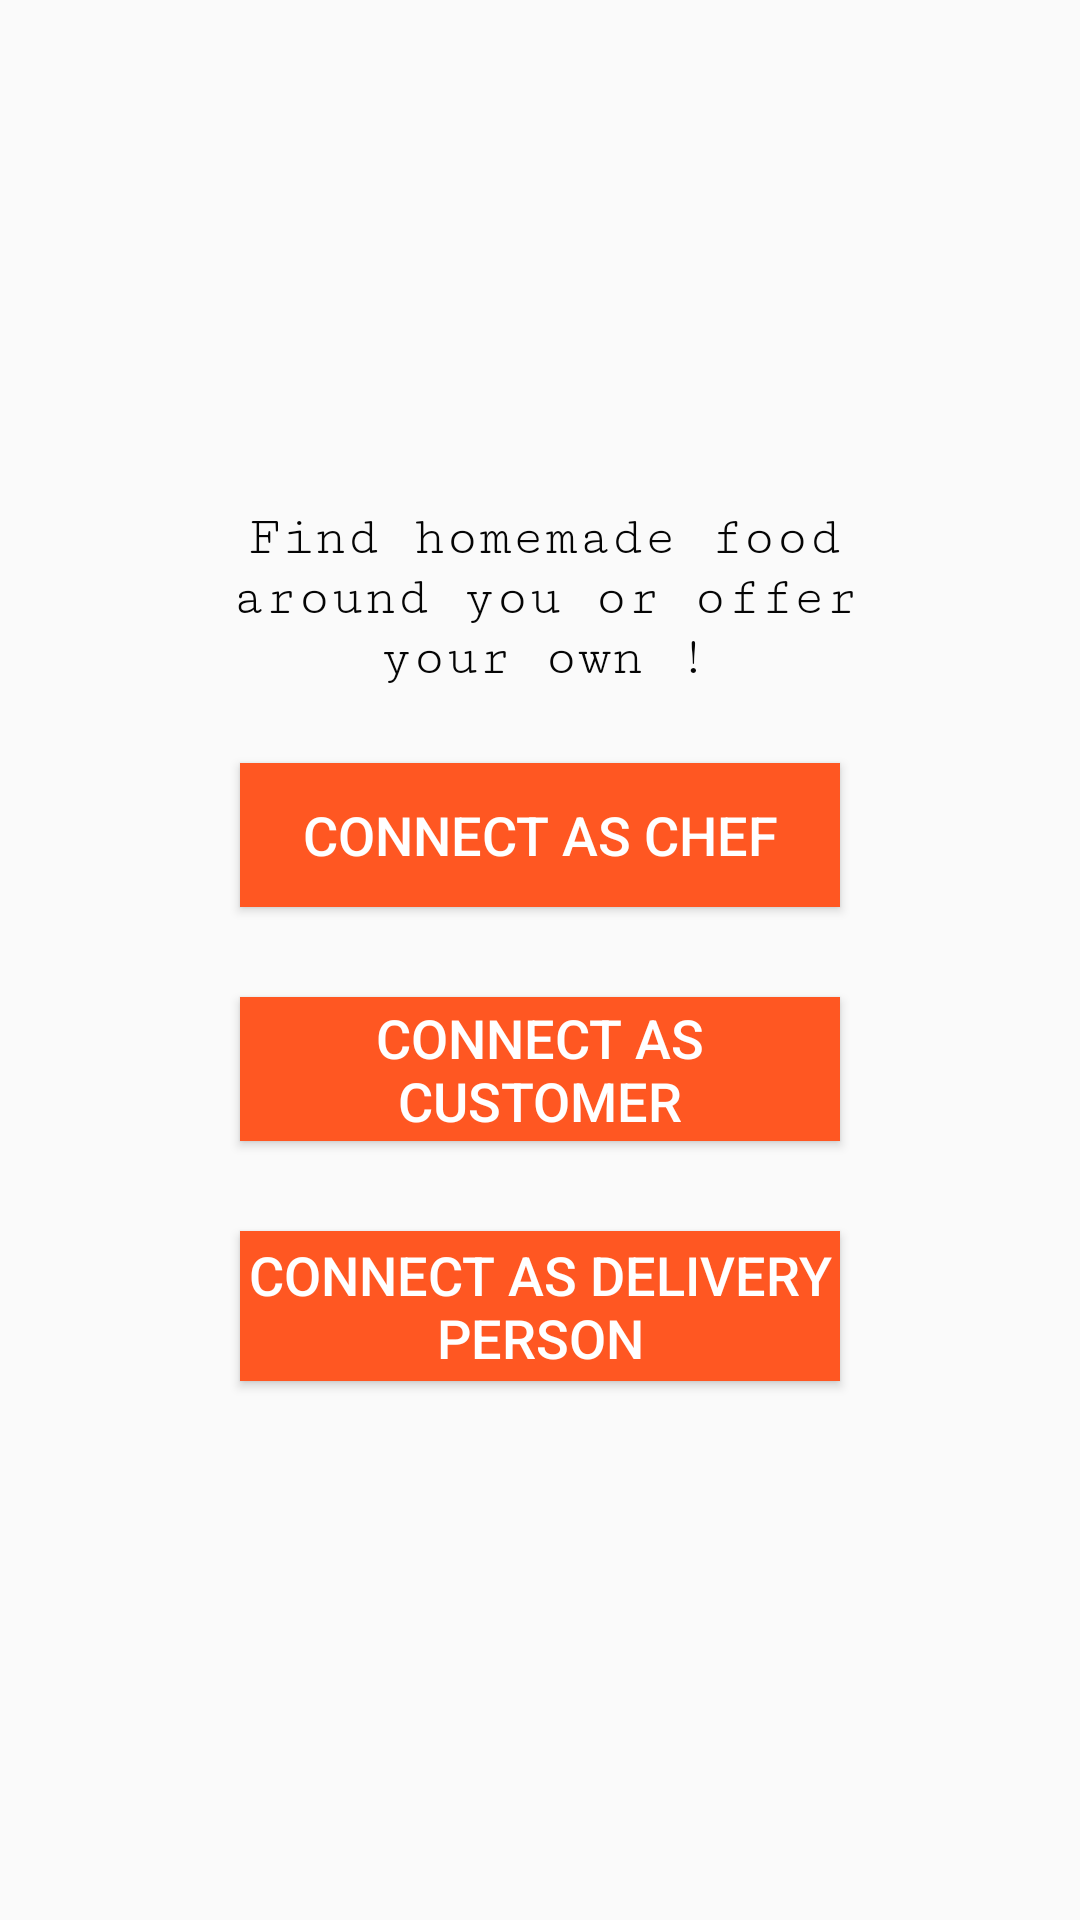

Reconstruct the res/layout file that produces this screen, plus the resources it refers to.
<!-- AndroidManifest.xml: application theme Theme.FoodOn -->
<!-- res/layout/activity_choose_one.xml -->
<?xml version="1.0" encoding="utf-8"?>
<androidx.constraintlayout.widget.ConstraintLayout xmlns:android="http://schemas.android.com/apk/res/android"
    xmlns:app="http://schemas.android.com/apk/res-auto"
    xmlns:tools="http://schemas.android.com/tools"
    android:layout_width="match_parent"
    android:layout_height="match_parent"
    tools:context=".ChooseOne"
    android:background="@drawable/bg2">

    <LinearLayout
        android:id="@+id/linearlayout"
        android:layout_width="265dp"
        android:layout_height="330dp"
        android:background="@drawable/background_shape"
        android:orientation="vertical"
        android:padding="15dp"
        app:layout_constraintBottom_toBottomOf="parent"
        app:layout_constraintEnd_toEndOf="parent"
        app:layout_constraintStart_toStartOf="parent"
        app:layout_constraintTop_toTopOf="parent"
        app:layout_constraintVertical_bias="0.498">

        <TextView
            android:id="@+id/textView"
            android:layout_width="230dp"
            android:layout_height="wrap_content"
            android:layout_marginLeft="4dp"
            android:layout_marginRight="4dp"
            android:fontFamily="serif-monospace"
            android:text="Find homemade food around you or offer your own !"
            android:textAlignment="center"
            android:textColor="#050505"
            android:textSize="18sp" />

        <Button
            android:id="@+id/chef"
            android:layout_width="200dp"
            android:layout_height="wrap_content"
            android:layout_gravity="center"
            android:layout_marginTop="25dp"
            android:background="#FF5722"
            android:text="Connect As Chef"
            android:textColor="#FFFFFF"
            android:textSize="18sp" />

        <Button
            android:id="@+id/customer"
            android:layout_width="200dp"
            android:layout_height="wrap_content"
            android:layout_gravity="center"
            android:layout_marginTop="30dp"
            android:background="#FF5722"
            android:text="Connect As Customer"
            android:textColor="#FFFFFF"
            android:textSize="18sp" />

        <Button
            android:id="@+id/delivery"
            android:layout_width="200dp"
            android:layout_height="50dp"
            android:layout_gravity="center"
            android:layout_marginTop="30dp"
            android:layout_marginBottom="30dp"
            android:background="#FF5722"
            android:text="Connect As Delivery Person"
            android:textColor="#FFFFFF"
            android:textSize="18sp"
            android:textAlignment="center"/>
    </LinearLayout>

</androidx.constraintlayout.widget.ConstraintLayout>
<!-- resources referenced by this layout -->
<resources>
  <style name="Theme.FoodOn" parent="Theme.AppCompat.Light.DarkActionBar">
          
          <item name="colorPrimary">@color/yourSelectedColor</item>
          <item name="colorPrimaryDark">@color/Black</item>
          <item name="colorAccent">@color/darkgray</item>
  
          
      </style>
  <color name="yourSelectedColor">#ff0000</color>
  <color name="Black">#000000</color>
  <color name="darkgray">#B2000000</color>
</resources>
